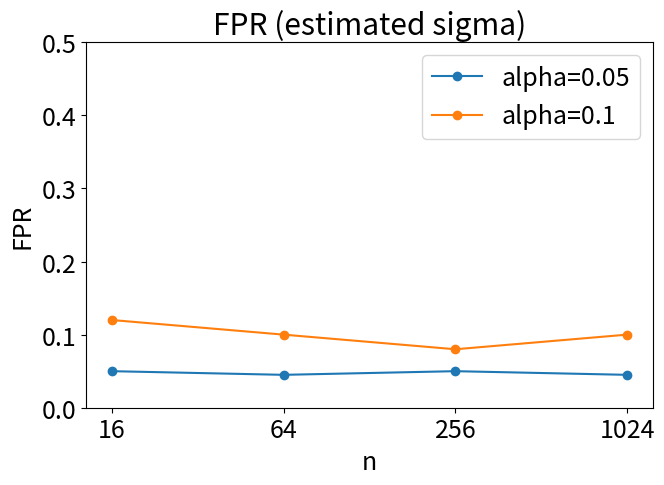

This chart was generated by the following Python code: (Note: this script raises an exception after producing the figure.)
import numpy as np
import matplotlib.pyplot as plt

# line1 = [0.06, 0.059, 0.06, 0.05]
# line2 = [0.11, 0.1, 0.1, 0.1]
#
# index = ['16', '64', '256', '1024']
#
# xi = [1, 2, 3, 4]
#
# # plt.rcParams.update({'font.size': 18})
# # plt.figure(figsize=(7, 4.5))
# plt.rcParams.update({'font.size': 18})
# plt.figure(figsize=(7, 5.2))
#
# plt.title("FPR (laplace distribution)")
# plt.ylim(0, 0.5)
#
# plt.plot(xi, line1, 'o-', label='alpha=0.05')
# plt.plot(xi, line2, 'o-', label='alpha=0.1')
#
# plt.xticks([1, 2, 3, 4], index)
# plt.xlabel("n")
# plt.ylabel("FPR")
# plt.legend()
# plt.tight_layout()
# plt.savefig('../results/fpr_laplace.pdf')
# plt.show()


# line1 = [0.05, 0.041, 0.05, 0.05]
# line2 = [0.1, 0.091, 0.09, 0.1]
#
# index = ['16', '64', '256', '1024']
#
# xi = [1, 2, 3, 4]
#
# # plt.rcParams.update({'font.size': 18})
# # plt.figure(figsize=(7, 4.5))
# plt.rcParams.update({'font.size': 18})
# plt.figure(figsize=(7, 5.2))
#
# plt.title("FPR (skew normal distribution)")
# plt.ylim(0, 0.5)
#
# plt.plot(xi, line1, 'o-', label='alpha=0.05')
# plt.plot(xi, line2, 'o-', label='alpha=0.1')
#
# plt.xticks([1, 2, 3, 4], index)
# plt.xlabel("n")
# plt.ylabel("FPR")
# plt.legend()
# plt.tight_layout()
# plt.savefig('../results/fpr_skew.pdf')
# plt.show()


# line1 = [0.05, 0.054, 0.04, 0.05]
# line2 = [0.1, 0.081, 0.09, 0.08]
#
# index = ['16', '64', '256', '1024']
#
# xi = [1, 2, 3, 4]
#
# # plt.rcParams.update({'font.size': 18})
# # plt.figure(figsize=(7, 4.5))
# plt.rcParams.update({'font.size': 18})
# plt.figure(figsize=(7, 5.2))
#
# plt.title("FPR (t20 distribution)")
# plt.ylim(0, 0.5)
#
# plt.plot(xi, line1, 'o-', label='alpha=0.05')
# plt.plot(xi, line2, 'o-', label='alpha=0.1')
#
# plt.xticks([1, 2, 3, 4], index)
# plt.xlabel("n")
# plt.ylabel("FPR")
# plt.legend()
# plt.tight_layout()
# plt.savefig('../results/fpr_t20.pdf')
# plt.show()


line1 = [0.05, 0.045, 0.05, .045]
line2 = [0.12, 0.1, 0.08, 0.1]

index = ['16', '64', '256', '1024']

xi = [1, 2, 3, 4]

# plt.rcParams.update({'font.size': 18})
# plt.figure(figsize=(7, 4.5))
plt.rcParams.update({'font.size': 18})
plt.figure(figsize=(7, 5.2))

plt.title("FPR (estimated sigma)")
plt.ylim(0, 0.5)

plt.plot(xi, line1, 'o-', label='alpha=0.05')
plt.plot(xi, line2, 'o-', label='alpha=0.1')

plt.xticks([1, 2, 3, 4], index)
plt.xlabel("n")
plt.ylabel("FPR")
plt.legend()
plt.tight_layout()
plt.savefig('../results/fpr_estimated_sigma.pdf')
plt.show()

